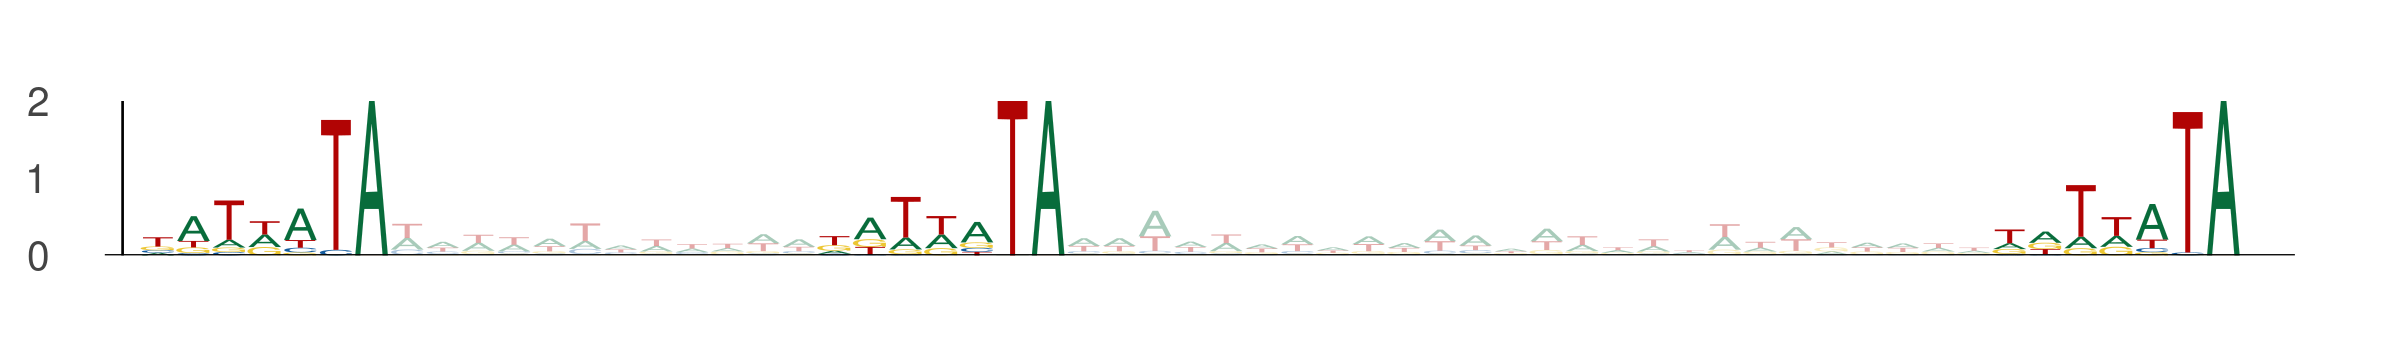

Source data for this figure (header and first rows):
seq_index, start_position, end_position, is_reversed_complement
13391, 40, 47, 0
13391, 59, 66, 0
13391, 92, 99, 0
5477, 73, 80, 0
5477, 92, 99, 0
5477, 125, 132, 0
8632, 26, 33, 0
8632, 45, 52, 0
8632, 78, 85, 0
11791, 81, 88, 0
11791, 100, 107, 0
11791, 133, 140, 0
7184, 65, 72, 0
7184, 84, 91, 0
7184, 117, 124, 0
12029, 18, 25, 0
12029, 37, 44, 0
12029, 70, 77, 0
6749, 90, 97, 0
6749, 109, 116, 0
6749, 142, 149, 0
10061, 90, 97, 0
10061, 109, 116, 0
10061, 142, 149, 0
5599, 23, 30, 0
5599, 42, 49, 0
5599, 75, 82, 0
800, 63, 70, 0
800, 82, 89, 0
800, 115, 122, 0
11572, 62, 69, 0
11572, 81, 88, 0
11572, 114, 121, 0
7755, 39, 46, 0
7755, 58, 65, 0
7755, 91, 98, 0
9095, 42, 49, 0
9095, 61, 68, 0
9095, 94, 101, 0
12893, 87, 94, 0
12893, 106, 113, 0
12893, 139, 146, 0
12163, 21, 28, 0
12163, 40, 47, 0
12163, 73, 80, 0
9848, 61, 68, 0
9848, 80, 87, 0
9848, 113, 120, 0
2094, 61, 68, 0
2094, 80, 87, 0
2094, 113, 120, 0
11814, 75, 82, 0
11814, 94, 101, 0
11814, 127, 134, 0
2965, 75, 82, 0
2965, 94, 101, 0
2965, 127, 134, 0
13587, 55, 62, 0
13587, 74, 81, 0
13587, 107, 114, 0
... 87 more rows
